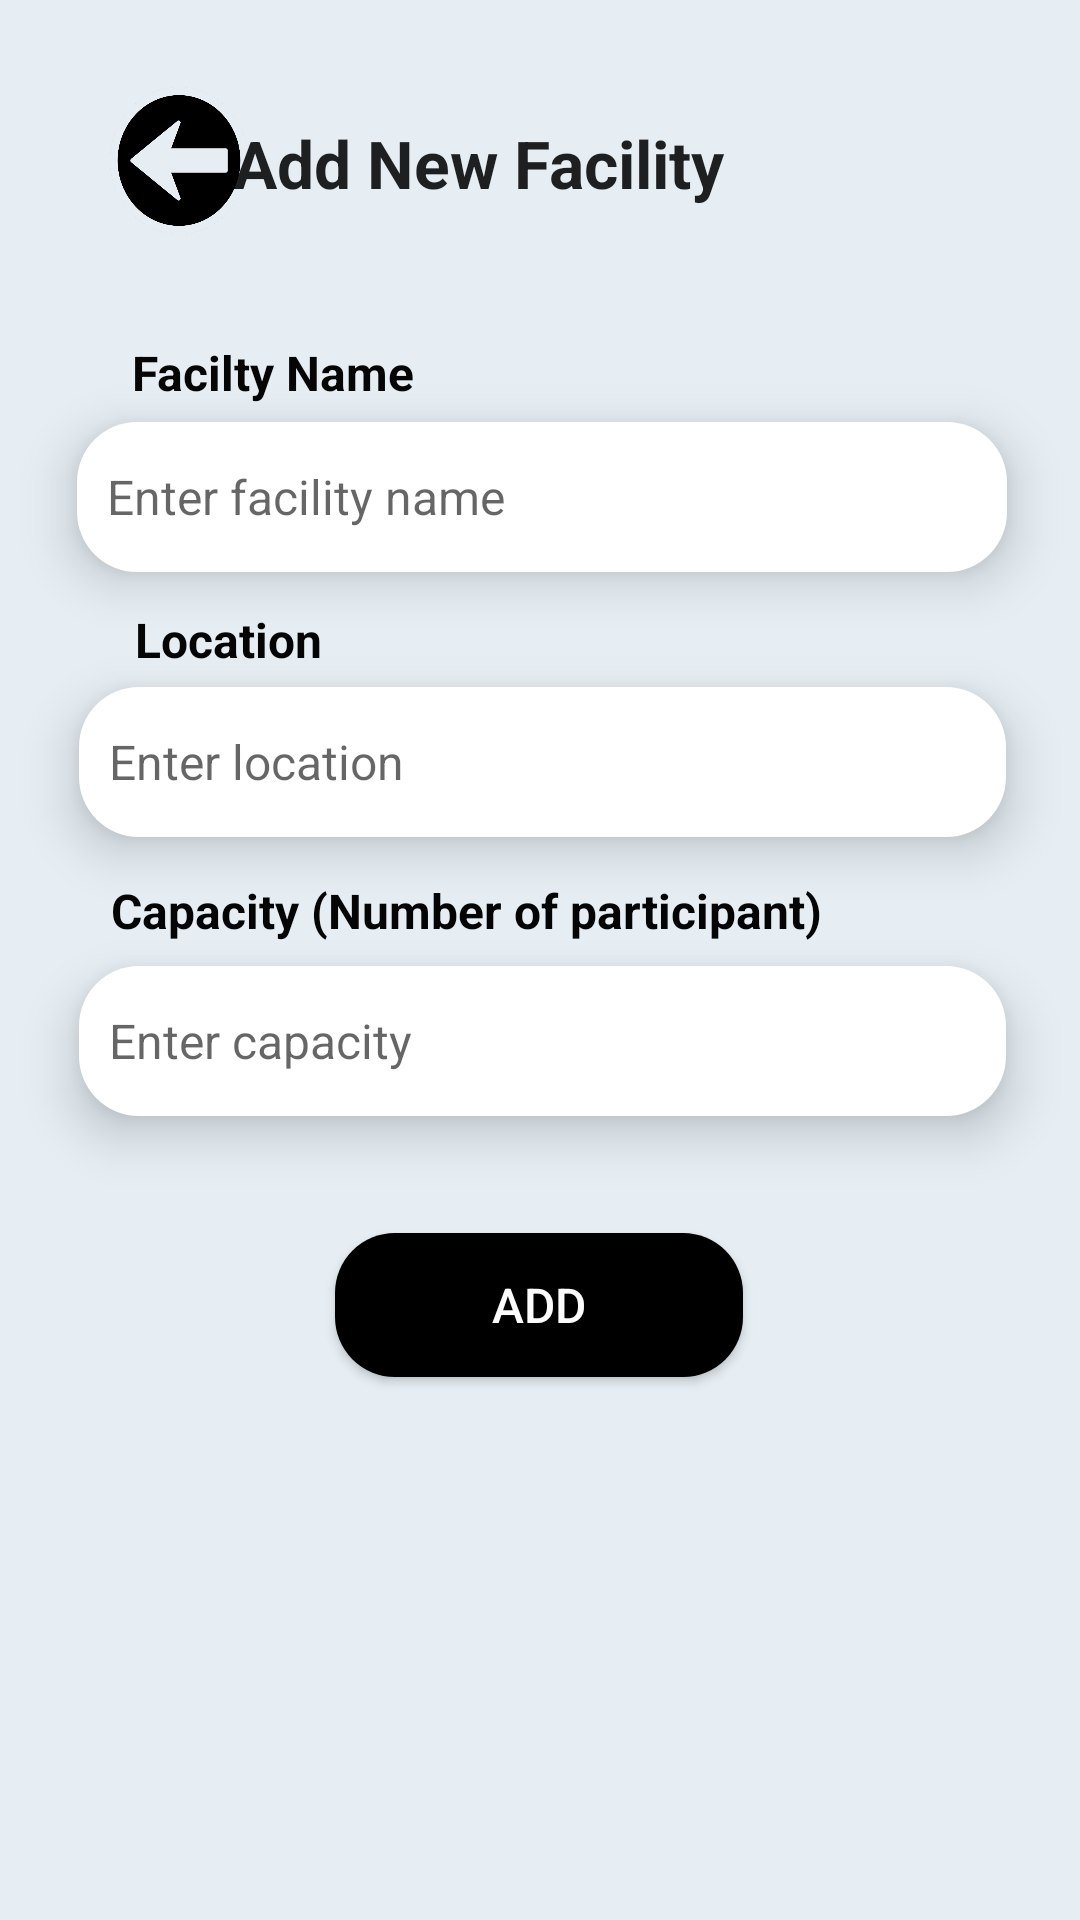

Layout XML and referenced resources for this Android screen:
<!-- AndroidManifest.xml: application theme Theme.AppCompat.Light.NoActionBar -->
<!-- res/layout/activity_add_facility.xml -->
<?xml version="1.0" encoding="utf-8"?>
<androidx.constraintlayout.widget.ConstraintLayout
    xmlns:android="http://schemas.android.com/apk/res/android"
    xmlns:app="http://schemas.android.com/apk/res-auto"
    xmlns:tools="http://schemas.android.com/tools"
    android:id="@+id/linearLayout"
    android:layout_width="match_parent"
    android:layout_height="match_parent"
    android:background="#E6EEF4"
    tools:context=".AddNewFacility">


    <ImageButton
        android:id="@+id/btnBack"
        android:layout_width="46dp"
        android:layout_height="49dp"
        android:background="@drawable/back_button"
        app:layout_constraintBottom_toTopOf="@+id/txtFacilityID"
        app:layout_constraintEnd_toEndOf="parent"
        app:layout_constraintHorizontal_bias="0.117"
        app:layout_constraintStart_toStartOf="parent"
        app:layout_constraintTop_toTopOf="parent"
        app:layout_constraintVertical_bias="0.45" />

    <ImageButton
        android:id="@+id/btnEditFacility"
        android:layout_width="44dp"
        android:layout_height="43dp"
        android:layout_marginLeft="10dp"
        android:layout_marginTop="44dp"
        android:background="@drawable/ic_baseline_edit_24"
        app:layout_constraintLeft_toRightOf="@id/addNew"
        app:layout_constraintTop_toTopOf="parent" />

    <TextView
        android:id="@+id/addNew"
        android:layout_width="215dp"
        android:layout_height="39dp"
        android:text="Add New Facility"
        android:layout_marginLeft="10dp"
        android:textAppearance="@style/TextAppearance.AppCompat.Large"
        android:textSize="22sp"
        android:textStyle="bold"
        app:layout_constraintBottom_toBottomOf="parent"
        app:layout_constraintEnd_toEndOf="parent"
        app:layout_constraintStart_toStartOf="parent"
        app:layout_constraintTop_toTopOf="parent"
        app:layout_constraintVertical_bias="0.066" />

    <EditText
        android:id="@+id/editTxtFName"
        android:layout_width="310dp"
        android:layout_height="50dp"
        android:background="@drawable/white_column"
        android:elevation="10dp"
        android:ems="10"
        android:hint="Enter facility name"
        android:inputType="textPersonName"
        android:padding="10dp"
        android:textSize="16sp"
        app:layout_constraintBottom_toBottomOf="parent"
        app:layout_constraintEnd_toEndOf="parent"
        app:layout_constraintHorizontal_bias="0.514"
        app:layout_constraintStart_toStartOf="parent"
        app:layout_constraintTop_toBottomOf="@+id/addNew"
        app:layout_constraintVertical_bias="0.121" />

    <EditText
        android:id="@+id/editTxtFLocation"
        android:layout_width="309dp"
        android:layout_height="50dp"
        android:background="@drawable/white_column"
        android:elevation="10dp"
        android:ems="10"
        android:hint="Enter location"
        android:inputType="textPersonName"
        android:padding="10dp"
        android:textSize="16sp"
        app:layout_constraintBottom_toBottomOf="parent"
        app:layout_constraintEnd_toEndOf="parent"
        app:layout_constraintHorizontal_bias="0.519"
        app:layout_constraintStart_toStartOf="parent"
        app:layout_constraintTop_toBottomOf="@+id/editTxtFName"
        app:layout_constraintVertical_bias="0.096" />

    <TextView
        android:id="@+id/txtFacilityLocation"
        android:layout_width="wrap_content"
        android:layout_height="wrap_content"
        android:text="Location"
        android:textColor="#050505"
        android:textSize="16sp"
        android:textStyle="bold"
        app:layout_constraintBottom_toTopOf="@+id/editTxtFLocation"
        app:layout_constraintEnd_toEndOf="parent"
        app:layout_constraintHorizontal_bias="0.151"
        app:layout_constraintStart_toStartOf="parent"
        app:layout_constraintTop_toBottomOf="@+id/editTxtFName"
        app:layout_constraintVertical_bias="0.708" />

    <TextView
        android:id="@+id/txtFacilityCapacity"
        android:layout_width="wrap_content"
        android:layout_height="wrap_content"
        android:text="Capacity (Number of participant)"
        android:textColor="#050505"
        android:textSize="16sp"
        android:textStyle="bold"
        app:layout_constraintBottom_toTopOf="@+id/editTxtFCapacity"
        app:layout_constraintEnd_toEndOf="parent"
        app:layout_constraintHorizontal_bias="0.302"
        app:layout_constraintStart_toStartOf="parent"
        app:layout_constraintTop_toBottomOf="@+id/editTxtFLocation"
        app:layout_constraintVertical_bias="0.633" />

    <TextView
        android:id="@+id/txtFacilityID"
        android:layout_width="wrap_content"
        android:layout_height="wrap_content"
        android:text="Facilty Name"
        android:textColor="#050505"
        android:textSize="16sp"
        android:textStyle="bold"
        app:layout_constraintBottom_toTopOf="@+id/editTxtFName"
        app:layout_constraintEnd_toEndOf="parent"
        app:layout_constraintHorizontal_bias="0.166"
        app:layout_constraintStart_toStartOf="parent"
        app:layout_constraintTop_toBottomOf="@+id/addNew"
        app:layout_constraintVertical_bias="0.862" />

    <EditText
        android:id="@+id/editTxtFCapacity"
        android:layout_width="309dp"
        android:layout_height="50dp"
        android:background="@drawable/white_column"
        android:elevation="10dp"
        android:ems="10"
        android:hint="Enter capacity "
        android:inputType="numberDecimal"
        android:padding="10dp"
        android:textSize="16sp"
        app:layout_constraintBottom_toBottomOf="parent"
        app:layout_constraintEnd_toEndOf="parent"
        app:layout_constraintHorizontal_bias="0.519"
        app:layout_constraintStart_toStartOf="parent"
        app:layout_constraintTop_toBottomOf="@+id/editTxtFLocation"
        app:layout_constraintVertical_bias="0.138" />

    <Button
        android:id="@+id/btnAdd"
        android:layout_width="136dp"
        android:layout_height="48dp"
        android:background="@drawable/black_btn"
        android:text="Add"
        android:textColor="#FDFCFC"
        android:textSize="16sp"
        app:layout_constraintBottom_toBottomOf="parent"
        app:layout_constraintEnd_toEndOf="parent"
        app:layout_constraintHorizontal_bias="0.498"
        app:layout_constraintStart_toStartOf="parent"
        app:layout_constraintTop_toBottomOf="@+id/editTxtFCapacity"
        app:layout_constraintVertical_bias="0.178" />

    
    <ImageView
        android:id="@+id/imageView2"
        android:layout_width="412dp"
        android:layout_height="wrap_content"
        android:layout_alignParentStart="true"
        android:layout_alignParentTop="true"
        android:layout_alignParentEnd="true"
        android:layout_alignParentBottom="true"
        android:layout_centerHorizontal="true"
        android:layout_marginStart="0dp"
        android:layout_marginTop="0dp"
        android:layout_marginEnd="-1dp"
        android:layout_marginBottom="1dp"
        android:scaleType="fitEnd"
        app:srcCompat="@drawable/building"
        tools:ignore="MissingConstraints" />


</androidx.constraintlayout.widget.ConstraintLayout>
<!-- resources referenced by this layout -->
<resources>
  <!-- drawable back_button: png bitmap (drawable, 26675 bytes) -->
  <!-- drawable black_btn (drawable) -->
  <?xml version="1.0" encoding="utf-8"?>
  <shape xmlns:android="http://schemas.android.com/apk/res/android">
      <solid android:color="#000000"/>
      <corners
          android:topLeftRadius="20dp"
          android:topRightRadius="20dp"
          android:bottomLeftRadius="20dp"
          android:bottomRightRadius="20dp"
          android:elevation="50dp"
          android:padding="15dp"
          />
  
  </shape>
  <!-- drawable white_column (drawable) -->
  <?xml version="1.0" encoding="utf-8"?>
  <shape xmlns:android="http://schemas.android.com/apk/res/android">
  
      <solid android:color="#FFFFFF"/>
      <corners
          android:topLeftRadius="20dp"
          android:topRightRadius="20dp"
          android:bottomLeftRadius="20dp"
          android:bottomRightRadius="20dp"
          android:elevation="50dp"
          android:padding="15dp"
          />
  
  </shape>
</resources>
